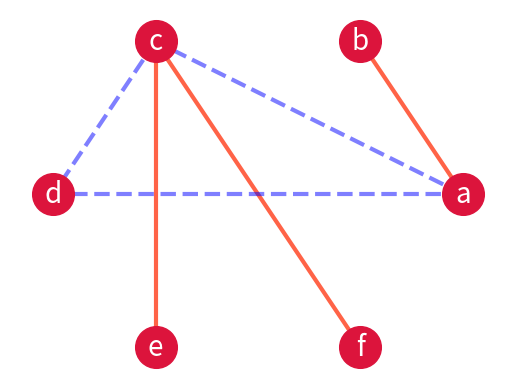

The matplotlib source for this figure:

import networkx as nx
import matplotlib.pyplot as plt

# python 3.7 이하에서만 동작한다. Scipy, numpy가 3.8이상에서 박치기 함

G=nx.Graph()

G.add_edge('a','b',weight=0.6)
G.add_edge('a','c',weight=0.2)
G.add_edge('c','d',weight=0.1)
G.add_edge('c','e',weight=0.7)
G.add_edge('c','f',weight=0.9)
G.add_edge('a','d',weight=0.3)

elarge=[(u,v) for (u,v,d) in G.edges(data=True) if d['weight'] >0.5]
esmall=[(u,v) for (u,v,d) in G.edges(data=True) if d['weight'] <=0.5]

all     = ['bipartite_layout',
           'circular_layout',
           'kamada_kawai_layout',
           'random_layout',
           'rescale_layout',
           'shell_layout',
           'spring_layout',
           'spectral_layout',
           'planar_layout', # 없음
           'fruchterman_reingold_layout']


pos = nx.spring_layout(G) # positions for all nodes
pos = nx.shell_layout(G)
pos = nx.kamada_kawai_layout(G) # 3.8에서는 오류가 남.
pos = nx.spectral_layout(G)
pos = nx.planar_layout(G)
pos = nx.circular_layout(G)


# nodes
nx.draw_networkx_nodes(G,pos,node_size=900, node_color='crimson')

# edges
nx.draw_networkx_edges(G,pos,edgelist=elarge, edge_color='tomato', width=3)
nx.draw_networkx_edges(G,pos,edgelist=esmall, width=3,alpha=0.5,edge_color='b',style='dashed')

# labels
nx.draw_networkx_labels(G,pos,font_color='w', font_size=20,font_family='sans-serif')

plt.axis('off')
plt.show() #
